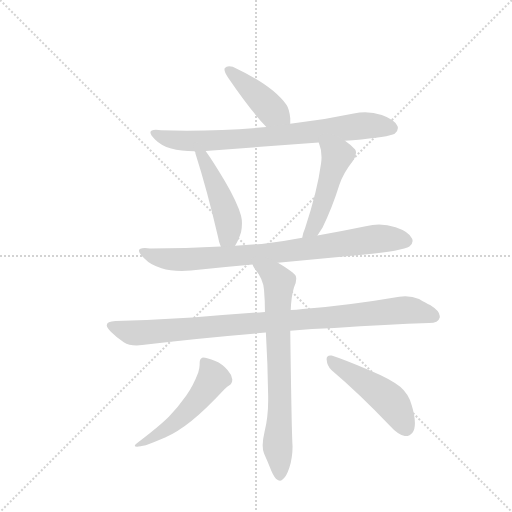
t = 0.00 s
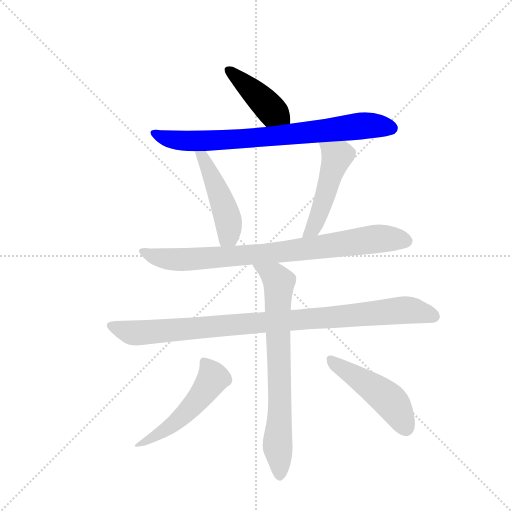
t = 1.46 s
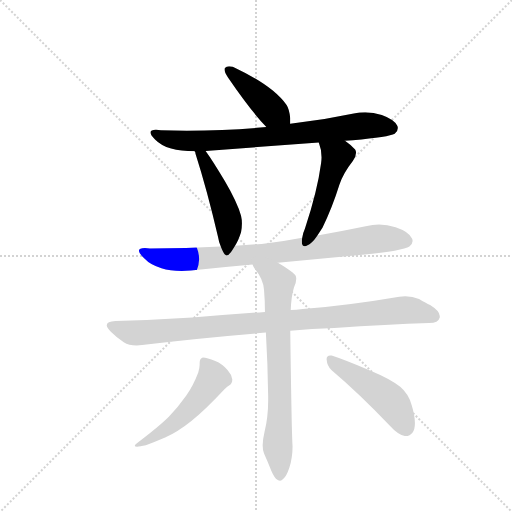
t = 2.92 s
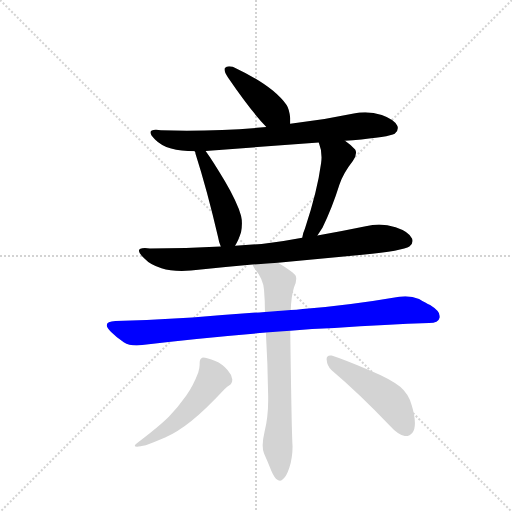
t = 4.38 s
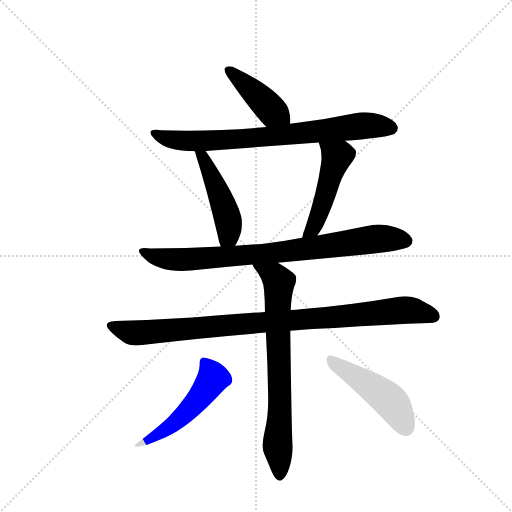
t = 5.84 s
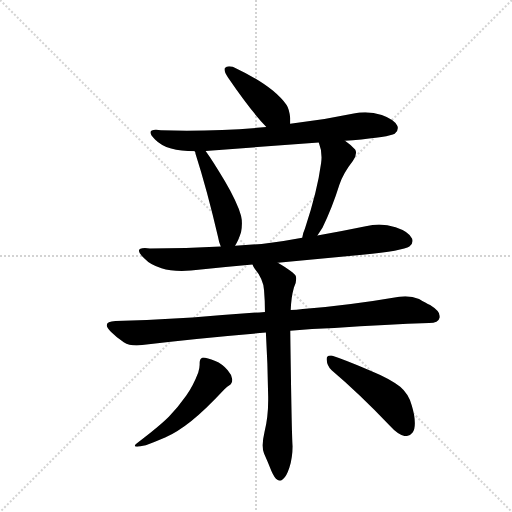
t = 7.30 s

The animated SVG that drew these frames (rendered in a browser with its animation timeline set to each time). Animation: 9 CSS @keyframes rules; one cycle of 7.30 s.

<svg version="1.1" viewBox="0 0 1024 1024" xmlns="http://www.w3.org/2000/svg">
  <g stroke="lightgray" stroke-dasharray="1,1" stroke-width="1" transform="scale(4, 4)">
    <line x1="0" y1="0" x2="256" y2="256"></line>
    <line x1="256" y1="0" x2="0" y2="256"></line>
    <line x1="128" y1="0" x2="128" y2="256"></line>
    <line x1="0" y1="128" x2="256" y2="128"></line>
  </g>
  <g transform="scale(0.92, -0.92) translate(60, -900)">
    <style type="text/css">
      
        @keyframes keyframes0 {
          from {
            stroke: blue;
            stroke-dashoffset: 426;
            stroke-width: 128;
          }
          58% {
            animation-timing-function: step-end;
            stroke: blue;
            stroke-dashoffset: 0;
            stroke-width: 128;
          }
          to {
            stroke: black;
            stroke-width: 1024;
          }
        }
        #make-me-a-hanzi-animation-0 {
          animation: keyframes0 0.5966796875s both;
          animation-delay: 0s;
          animation-timing-function: linear;
        }
      
        @keyframes keyframes1 {
          from {
            stroke: blue;
            stroke-dashoffset: 778;
            stroke-width: 128;
          }
          72% {
            animation-timing-function: step-end;
            stroke: blue;
            stroke-dashoffset: 0;
            stroke-width: 128;
          }
          to {
            stroke: black;
            stroke-width: 1024;
          }
        }
        #make-me-a-hanzi-animation-1 {
          animation: keyframes1 0.8831380208333334s both;
          animation-delay: 0.5966796875s;
          animation-timing-function: linear;
        }
      
        @keyframes keyframes2 {
          from {
            stroke: blue;
            stroke-dashoffset: 474;
            stroke-width: 128;
          }
          61% {
            animation-timing-function: step-end;
            stroke: blue;
            stroke-dashoffset: 0;
            stroke-width: 128;
          }
          to {
            stroke: black;
            stroke-width: 1024;
          }
        }
        #make-me-a-hanzi-animation-2 {
          animation: keyframes2 0.6357421875s both;
          animation-delay: 1.4798177083333335s;
          animation-timing-function: linear;
        }
      
        @keyframes keyframes3 {
          from {
            stroke: blue;
            stroke-dashoffset: 489;
            stroke-width: 128;
          }
          61% {
            animation-timing-function: step-end;
            stroke: blue;
            stroke-dashoffset: 0;
            stroke-width: 128;
          }
          to {
            stroke: black;
            stroke-width: 1024;
          }
        }
        #make-me-a-hanzi-animation-3 {
          animation: keyframes3 0.64794921875s both;
          animation-delay: 2.1155598958333335s;
          animation-timing-function: linear;
        }
      
        @keyframes keyframes4 {
          from {
            stroke: blue;
            stroke-dashoffset: 835;
            stroke-width: 128;
          }
          73% {
            animation-timing-function: step-end;
            stroke: blue;
            stroke-dashoffset: 0;
            stroke-width: 128;
          }
          to {
            stroke: black;
            stroke-width: 1024;
          }
        }
        #make-me-a-hanzi-animation-4 {
          animation: keyframes4 0.9295247395833334s both;
          animation-delay: 2.7635091145833335s;
          animation-timing-function: linear;
        }
      
        @keyframes keyframes5 {
          from {
            stroke: blue;
            stroke-dashoffset: 968;
            stroke-width: 128;
          }
          76% {
            animation-timing-function: step-end;
            stroke: blue;
            stroke-dashoffset: 0;
            stroke-width: 128;
          }
          to {
            stroke: black;
            stroke-width: 1024;
          }
        }
        #make-me-a-hanzi-animation-5 {
          animation: keyframes5 1.0377604166666667s both;
          animation-delay: 3.693033854166667s;
          animation-timing-function: linear;
        }
      
        @keyframes keyframes6 {
          from {
            stroke: blue;
            stroke-dashoffset: 742;
            stroke-width: 128;
          }
          71% {
            animation-timing-function: step-end;
            stroke: blue;
            stroke-dashoffset: 0;
            stroke-width: 128;
          }
          to {
            stroke: black;
            stroke-width: 1024;
          }
        }
        #make-me-a-hanzi-animation-6 {
          animation: keyframes6 0.8538411458333334s both;
          animation-delay: 4.730794270833334s;
          animation-timing-function: linear;
        }
      
        @keyframes keyframes7 {
          from {
            stroke: blue;
            stroke-dashoffset: 521;
            stroke-width: 128;
          }
          63% {
            animation-timing-function: step-end;
            stroke: blue;
            stroke-dashoffset: 0;
            stroke-width: 128;
          }
          to {
            stroke: black;
            stroke-width: 1024;
          }
        }
        #make-me-a-hanzi-animation-7 {
          animation: keyframes7 0.6739908854166666s both;
          animation-delay: 5.584635416666667s;
          animation-timing-function: linear;
        }
      
        @keyframes keyframes8 {
          from {
            stroke: blue;
            stroke-dashoffset: 480;
            stroke-width: 128;
          }
          61% {
            animation-timing-function: step-end;
            stroke: blue;
            stroke-dashoffset: 0;
            stroke-width: 128;
          }
          to {
            stroke: black;
            stroke-width: 1024;
          }
        }
        #make-me-a-hanzi-animation-8 {
          animation: keyframes8 0.640625s both;
          animation-delay: 6.258626302083334s;
          animation-timing-function: linear;
        }
      
    </style>
    
      <path d="M 571 631 L 571 643 Q 569 663 563 672 Q 552 687 533 703 Q 503 728 446 755 Q 441 756 438 756 Q 432 756 429 752 Q 428 751 428 749 Q 428 743 436 731 Q 486 658 519 624 C 540 602 571 601 571 631 Z" fill="lightgray"></path>
    
      <path d="M 690 594 Q 698 595 707 595 Q 786 602 798 609 Q 805 615 805 622 Q 805 624 804 626 Q 798 640 770 650 Q 752 656 734 656 Q 722 656 709 653 Q 640 638 571 631 L 519 624 Q 437 616 346 616 Q 318 616 290 617 Q 284 618 279 618 Q 267 618 267 612 Q 267 607 277 597 Q 291 583 312 577 Q 333 571 363 571 L 387 572 L 633 590 L 690 594 Z" fill="lightgray"></path>
    
      <path d="M 363 571 Q 365 569 365 566 Q 390 488 414 385 Q 416 373 420 364 C 431 336 435 340 451 366 Q 458 376 464 395 Q 466 405 466 414 Q 466 423 464 431 Q 456 460 429 506 Q 403 550 387 572 C 370 596 352 599 363 571 Z" fill="lightgray"></path>
    
      <path d="M 630 388 L 641 405 Q 662 448 678 499 Q 686 523 707 550 Q 714 560 714 568 Q 714 572 712 575 Q 703 585 690 594 C 666 612 623 618 633 590 Q 639 575 639 558 Q 639 552 638 545 Q 630 485 603 403 Q 598 392 597 383 C 591 354 614 363 630 388 Z" fill="lightgray"></path>
    
      <path d="M 544 329 L 728 346 Q 817 355 830 364 Q 837 370 837 376 Q 837 378 836 381 Q 830 396 800 406 Q 782 412 764 412 Q 750 412 735 408 Q 682 397 630 388 L 597 383 Q 561 376 525 372 Q 487 367 451 366 L 420 364 Q 345 360 266 360 Q 260 361 255 361 Q 242 361 242 355 Q 242 349 254 338 Q 267 324 291 317 Q 309 311 335 311 Q 344 311 355 312 Q 422 319 489 325 L 544 329 Z" fill="lightgray"></path>
    
      <path d="M 571 181 Q 618 186 667 187 Q 782 195 873 198 Q 893 198 896 210 L 896 213 Q 896 224 875 237 Q 866 241 851 250 Q 837 256 821 256 Q 815 256 808 255 Q 703 237 598 228 Q 584 226 572 226 L 516 222 Q 433 216 358 210 Q 278 205 191 202 Q 172 201 172 193 Q 172 188 181 179 Q 194 166 209 156 Q 220 149 237 149 Q 243 149 249 150 Q 371 165 518 177 L 571 181 Z" fill="lightgray"></path>
    
      <path d="M 518 177 Q 522 110 523 38 L 523 30 Q 523 -7 515 -39 Q 511 -56 511 -68 Q 511 -79 514 -86 Q 523 -106 530 -124 Q 537 -140 543 -143 Q 546 -145 549 -145 Q 552 -145 556 -141 Q 563 -135 569 -117 Q 576 -95 576 -70 Q 574 -44 571 181 L 572 226 Q 573 254 579 275 Q 584 285 584 294 Q 584 297 583 300 Q 580 308 544 329 C 518 345 473 351 489 325 Q 490 321 493 317 Q 513 293 514 269 Q 516 246 516 222 L 518 177 Z" fill="lightgray"></path>
    
      <path d="M 371 90 Q 360 61 345 40 Q 326 13 307 -6 Q 286 -27 237 -64 Q 233 -67 233 -69 Q 233 -71 238 -71 Q 244 -71 257 -68 Q 278 -60 299 -51 Q 326 -39 356 -15 Q 385 8 428 54 Q 435 61 438 62 Q 445 66 445 75 Q 444 85 435 95 Q 423 109 408 115 Q 390 123 381 123 Q 374 121 374 111 L 374 107 Q 374 100 371 90 Z" fill="lightgray"></path>
    
      <path d="M 787 -25 Q 805 -45 820 -48 L 822 -48 Q 831 -48 837 -40 Q 842 -33 842 -20 Q 842 -4 835 19 Q 828 44 810 59 Q 789 76 743 95 Q 689 118 661 127 L 658 127 Q 650 127 650 119 Q 651 104 661 95 Q 720 45 787 -25 Z" fill="lightgray"></path>
    
    
      <clipPath id="make-me-a-hanzi-clip-0">
        <path d="M 571 631 L 571 643 Q 569 663 563 672 Q 552 687 533 703 Q 503 728 446 755 Q 441 756 438 756 Q 432 756 429 752 Q 428 751 428 749 Q 428 743 436 731 Q 486 658 519 624 C 540 602 571 601 571 631 Z"></path>
      </clipPath>
      <path clip-path="url(#make-me-a-hanzi-clip-0)" d="M 436 748 L 531 659 L 564 637" fill="none" id="make-me-a-hanzi-animation-0" stroke-dasharray="298 596" stroke-linecap="round"></path>
    
      <clipPath id="make-me-a-hanzi-clip-1">
        <path d="M 690 594 Q 698 595 707 595 Q 786 602 798 609 Q 805 615 805 622 Q 805 624 804 626 Q 798 640 770 650 Q 752 656 734 656 Q 722 656 709 653 Q 640 638 571 631 L 519 624 Q 437 616 346 616 Q 318 616 290 617 Q 284 618 279 618 Q 267 618 267 612 Q 267 607 277 597 Q 291 583 312 577 Q 333 571 363 571 L 387 572 L 633 590 L 690 594 Z"></path>
      </clipPath>
      <path clip-path="url(#make-me-a-hanzi-clip-1)" d="M 275 611 L 301 599 L 344 593 L 547 605 L 730 627 L 792 621" fill="none" id="make-me-a-hanzi-animation-1" stroke-dasharray="650 1300" stroke-linecap="round"></path>
    
      <clipPath id="make-me-a-hanzi-clip-2">
        <path d="M 363 571 Q 365 569 365 566 Q 390 488 414 385 Q 416 373 420 364 C 431 336 435 340 451 366 Q 458 376 464 395 Q 466 405 466 414 Q 466 423 464 431 Q 456 460 429 506 Q 403 550 387 572 C 370 596 352 599 363 571 Z"></path>
      </clipPath>
      <path clip-path="url(#make-me-a-hanzi-clip-2)" d="M 369 571 L 381 559 L 407 504 L 436 422 L 437 388 L 427 372" fill="none" id="make-me-a-hanzi-animation-2" stroke-dasharray="346 692" stroke-linecap="round"></path>
    
      <clipPath id="make-me-a-hanzi-clip-3">
        <path d="M 630 388 L 641 405 Q 662 448 678 499 Q 686 523 707 550 Q 714 560 714 568 Q 714 572 712 575 Q 703 585 690 594 C 666 612 623 618 633 590 Q 639 575 639 558 Q 639 552 638 545 Q 630 485 603 403 Q 598 392 597 383 C 591 354 614 363 630 388 Z"></path>
      </clipPath>
      <path clip-path="url(#make-me-a-hanzi-clip-3)" d="M 640 587 L 673 560 L 633 431 L 620 403 L 602 387" fill="none" id="make-me-a-hanzi-animation-3" stroke-dasharray="361 722" stroke-linecap="round"></path>
    
      <clipPath id="make-me-a-hanzi-clip-4">
        <path d="M 544 329 L 728 346 Q 817 355 830 364 Q 837 370 837 376 Q 837 378 836 381 Q 830 396 800 406 Q 782 412 764 412 Q 750 412 735 408 Q 682 397 630 388 L 597 383 Q 561 376 525 372 Q 487 367 451 366 L 420 364 Q 345 360 266 360 Q 260 361 255 361 Q 242 361 242 355 Q 242 349 254 338 Q 267 324 291 317 Q 309 311 335 311 Q 344 311 355 312 Q 422 319 489 325 L 544 329 Z"></path>
      </clipPath>
      <path clip-path="url(#make-me-a-hanzi-clip-4)" d="M 250 354 L 268 344 L 303 337 L 360 336 L 550 352 L 768 382 L 823 376" fill="none" id="make-me-a-hanzi-animation-4" stroke-dasharray="707 1414" stroke-linecap="round"></path>
    
      <clipPath id="make-me-a-hanzi-clip-5">
        <path d="M 571 181 Q 618 186 667 187 Q 782 195 873 198 Q 893 198 896 210 L 896 213 Q 896 224 875 237 Q 866 241 851 250 Q 837 256 821 256 Q 815 256 808 255 Q 703 237 598 228 Q 584 226 572 226 L 516 222 Q 433 216 358 210 Q 278 205 191 202 Q 172 201 172 193 Q 172 188 181 179 Q 194 166 209 156 Q 220 149 237 149 Q 243 149 249 150 Q 371 165 518 177 L 571 181 Z"></path>
      </clipPath>
      <path clip-path="url(#make-me-a-hanzi-clip-5)" d="M 179 192 L 241 176 L 817 226 L 885 212" fill="none" id="make-me-a-hanzi-animation-5" stroke-dasharray="840 1680" stroke-linecap="round"></path>
    
      <clipPath id="make-me-a-hanzi-clip-6">
        <path d="M 518 177 Q 522 110 523 38 L 523 30 Q 523 -7 515 -39 Q 511 -56 511 -68 Q 511 -79 514 -86 Q 523 -106 530 -124 Q 537 -140 543 -143 Q 546 -145 549 -145 Q 552 -145 556 -141 Q 563 -135 569 -117 Q 576 -95 576 -70 Q 574 -44 571 181 L 572 226 Q 573 254 579 275 Q 584 285 584 294 Q 584 297 583 300 Q 580 308 544 329 C 518 345 473 351 489 325 Q 490 321 493 317 Q 513 293 514 269 Q 516 246 516 222 L 518 177 Z"></path>
      </clipPath>
      <path clip-path="url(#make-me-a-hanzi-clip-6)" d="M 496 324 L 546 287 L 549 14 L 543 -65 L 549 -136" fill="none" id="make-me-a-hanzi-animation-6" stroke-dasharray="614 1228" stroke-linecap="round"></path>
    
      <clipPath id="make-me-a-hanzi-clip-7">
        <path d="M 371 90 Q 360 61 345 40 Q 326 13 307 -6 Q 286 -27 237 -64 Q 233 -67 233 -69 Q 233 -71 238 -71 Q 244 -71 257 -68 Q 278 -60 299 -51 Q 326 -39 356 -15 Q 385 8 428 54 Q 435 61 438 62 Q 445 66 445 75 Q 444 85 435 95 Q 423 109 408 115 Q 390 123 381 123 Q 374 121 374 111 L 374 107 Q 374 100 371 90 Z"></path>
      </clipPath>
      <path clip-path="url(#make-me-a-hanzi-clip-7)" d="M 385 113 L 403 78 L 380 43 L 315 -22 L 274 -51 L 236 -68" fill="none" id="make-me-a-hanzi-animation-7" stroke-dasharray="393 786" stroke-linecap="round"></path>
    
      <clipPath id="make-me-a-hanzi-clip-8">
        <path d="M 787 -25 Q 805 -45 820 -48 L 822 -48 Q 831 -48 837 -40 Q 842 -33 842 -20 Q 842 -4 835 19 Q 828 44 810 59 Q 789 76 743 95 Q 689 118 661 127 L 658 127 Q 650 127 650 119 Q 651 104 661 95 Q 720 45 787 -25 Z"></path>
      </clipPath>
      <path clip-path="url(#make-me-a-hanzi-clip-8)" d="M 660 118 L 789 28 L 822 -30" fill="none" id="make-me-a-hanzi-animation-8" stroke-dasharray="352 704" stroke-linecap="round"></path>
    
  </g>
</svg>
